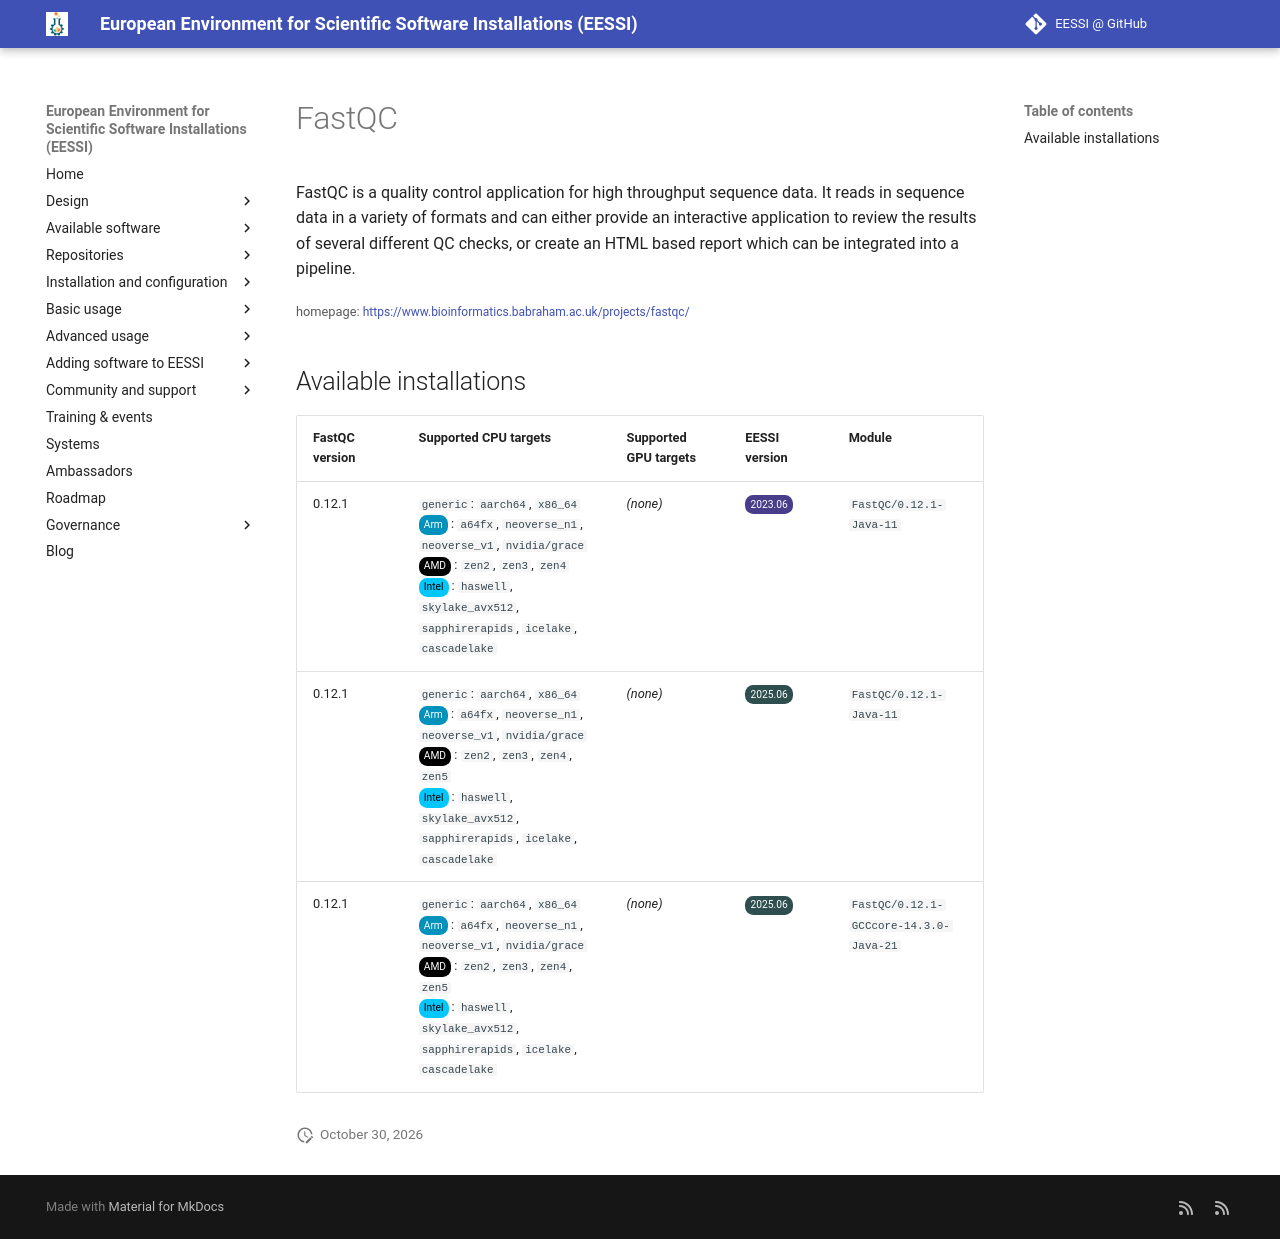

repository: EESSI/docs · page: available_software/detail/FastQC/index.html · generator: mkdocs

---
json_ld:
  '@context': https://schema.org
  '@type': SoftwareApplication
  applicationCategory: DeveloperApplication
  description: 'FastQC is a quality control application for high throughput

    sequence data. It reads in sequence data in a variety of formats and can either

    provide an interactive application to review the results of several different

    QC checks, or create an HTML based report which can be integrated into a

    pipeline.'
  license: Not confirmed
  name: FastQC
  offers:
    '@type': Offer
    price: 0
  operatingSystem: LINUX
  review:
    '@type': Review
    author:
      '@type': Organization
      name: EESSI
    reviewBody: Application has been successfully made available on all architectures
      supported by EESSI
    reviewRating:
      '@type': Rating
      ratingValue: 5
  softwareRequirements: See https://www.eessi.io/docs/ for how to make EESSI available
    on your system
  softwareVersion: '[''0.12.1'']'
  url: https://www.bioinformatics.babraham.ac.uk/projects/fastqc/
---
# FastQC


FastQC is a quality control application for high throughput
sequence data. It reads in sequence data in a variety of formats and can either
provide an interactive application to review the results of several different
QC checks, or create an HTML based report which can be integrated into a
pipeline.

<small>homepage: </small><span class="software-link">[https://www.bioinformatics.babraham.ac.uk/projects/fastqc/](https://www.bioinformatics.babraham.ac.uk/projects/fastqc/)</span>

## Available installations


|FastQC version|Supported CPU targets|Supported GPU targets|EESSI version|Module|
| --- | --- | --- | --- | --- |
|0.12.1|`generic`: `aarch64`, `x86_64`<br/><span class="software-cpu-arm">Arm</span>: `a64fx`, `neoverse_n1`, `neoverse_v1`, `nvidia/grace`<br/><span class="software-cpu-amd">AMD</span>: `zen2`, `zen3`, `zen4`<br/><span class="software-cpu-intel">Intel</span>: `haswell`, `skylake_avx512`, `sapphirerapids`, `icelake`, `cascadelake`<br/>|*(none)*|<span class="software-eessi-version-202306">2023.06</span>|`FastQC/0.12.1-Java-11`|
|0.12.1|`generic`: `aarch64`, `x86_64`<br/><span class="software-cpu-arm">Arm</span>: `a64fx`, `neoverse_n1`, `neoverse_v1`, `nvidia/grace`<br/><span class="software-cpu-amd">AMD</span>: `zen2`, `zen3`, `zen4`, `zen5`<br/><span class="software-cpu-intel">Intel</span>: `haswell`, `skylake_avx512`, `sapphirerapids`, `icelake`, `cascadelake`<br/>|*(none)*|<span class="software-eessi-version-202506">2025.06</span>|`FastQC/0.12.1-Java-11`|
|0.12.1|`generic`: `aarch64`, `x86_64`<br/><span class="software-cpu-arm">Arm</span>: `a64fx`, `neoverse_n1`, `neoverse_v1`, `nvidia/grace`<br/><span class="software-cpu-amd">AMD</span>: `zen2`, `zen3`, `zen4`, `zen5`<br/><span class="software-cpu-intel">Intel</span>: `haswell`, `skylake_avx512`, `sapphirerapids`, `icelake`, `cascadelake`<br/>|*(none)*|<span class="software-eessi-version-202506">2025.06</span>|`FastQC/0.12.1-GCCcore-14.3.0-Java-21`|
